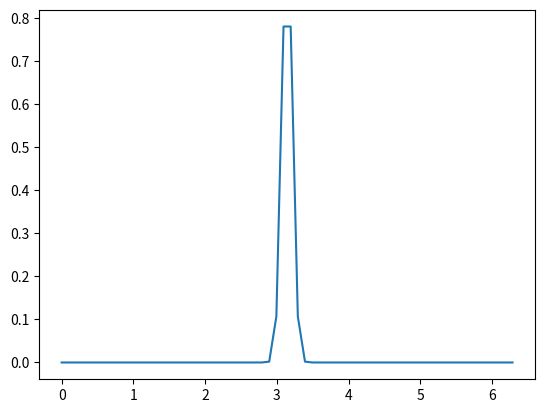

Here is the Python script that generated this plot:
import numpy as np
from numpy.fft import fft, ifft, fftfreq, fftshift

import matplotlib.pyplot as plt
import mpl_toolkits.mplot3d.axes3d as p3
import matplotlib.animation as animation

N = 64
L = 2*np.pi    # domain size
a = 1          # wave speed
step = L/N

dt = 0.001
times = 10**4

x = np.linspace(0., L, N)

k = L*fftfreq(N, d=step)
# k = fftshift(np.arange(-N/2, N/2))
ks = k**2

u0 = np.exp(-100 * ((x-np.pi)**2))
# u0 = 2 + np.sin(x) + np.sin(2*x)
ut0 = np.zeros(N)
u = np.zeros((times, N))
u[0] = u0

uf = fft(u0)
uft = fft(ut0)

for i in range(1, times):
    uft_ = uft - a * dt * ks * uf
    uf = uf + 0.5 * dt * (uft + uft_)
    uft = uft_

    # # fixed boundary conditions
    u_ = np.real(ifft(uf))
    u_[0] = u_[-1] = 0
    uf = fft(u_)

    u[i, :] = np.real(ifft(uf))

#animation
fig, ax = plt.subplots()
line, = ax.plot(x, u0)

def animate(i):
    line.set_ydata(u[i])
    return line,

vs = 5
ani = animation.FuncAnimation(fig, animate, np.arange(1, times, vs), interval=1, blit=True, repeat_delay=500)

plt.show()